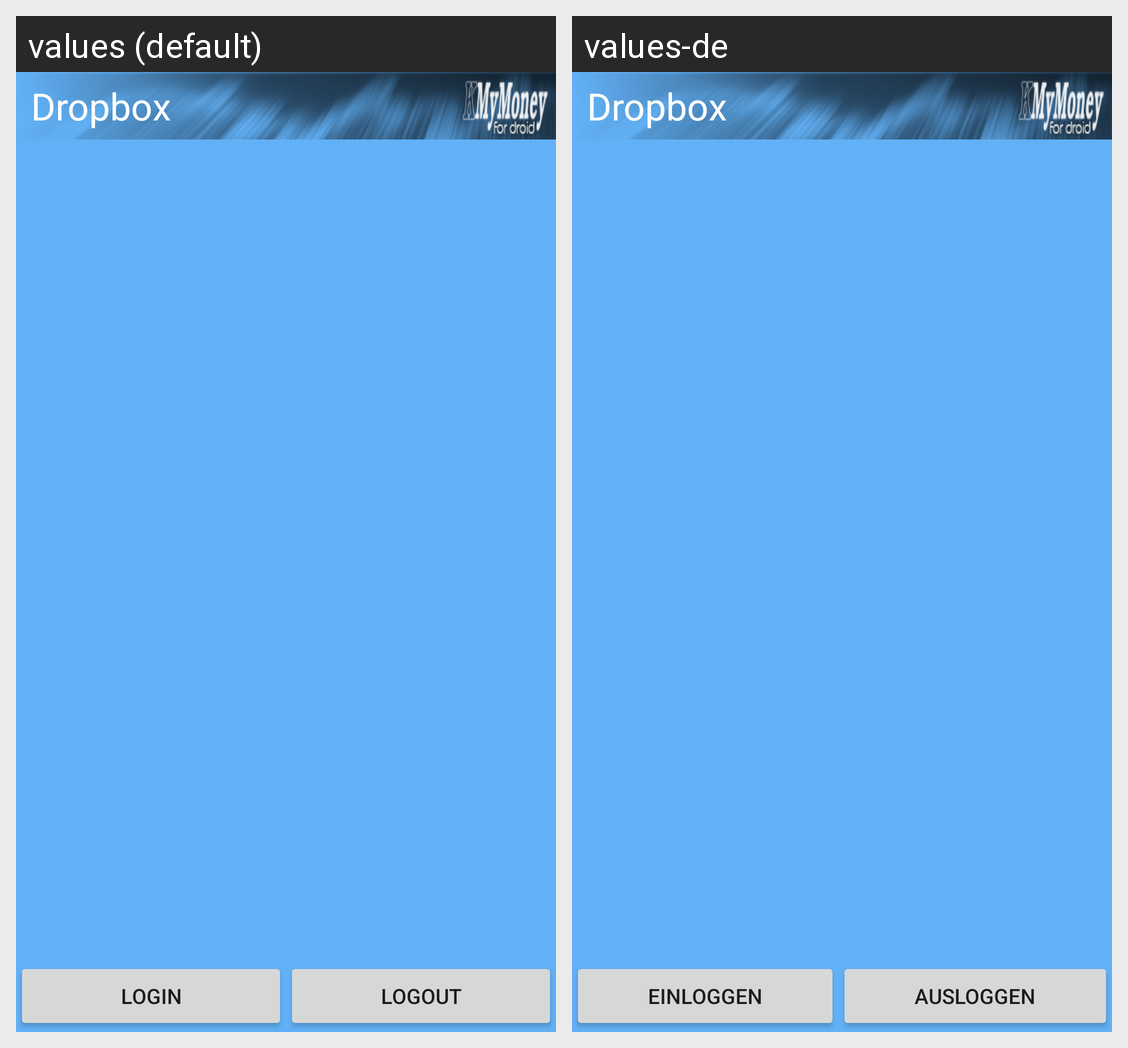

Here is an Android app screen in its default locale and in the app's own translations. Write out the translated-string differences for the strings that appear on this screen.
Android screen res/layout/dropbox.xml rendered under 2 locales, left to right: values (default), values-de. Device: Nexus 5 (rendered at 1080×1920; each locale shown at half size, 540×960, under a caption strip naming it); theme Theme.MaterialComponents.DayNight.NoActionBar.
Strings drawn on this screen, with the default value and each locale's value (text and hints the layout hard-codes, and strings that could not be matched under every locale, appear in the picture but are not listed):

titleDropbox
  values: Dropbox
  values-de: Dropbox

buttonLogin
  values: Login
  values-de: Einloggen

buttonLogout
  values: Logout
  values-de: Ausloggen
